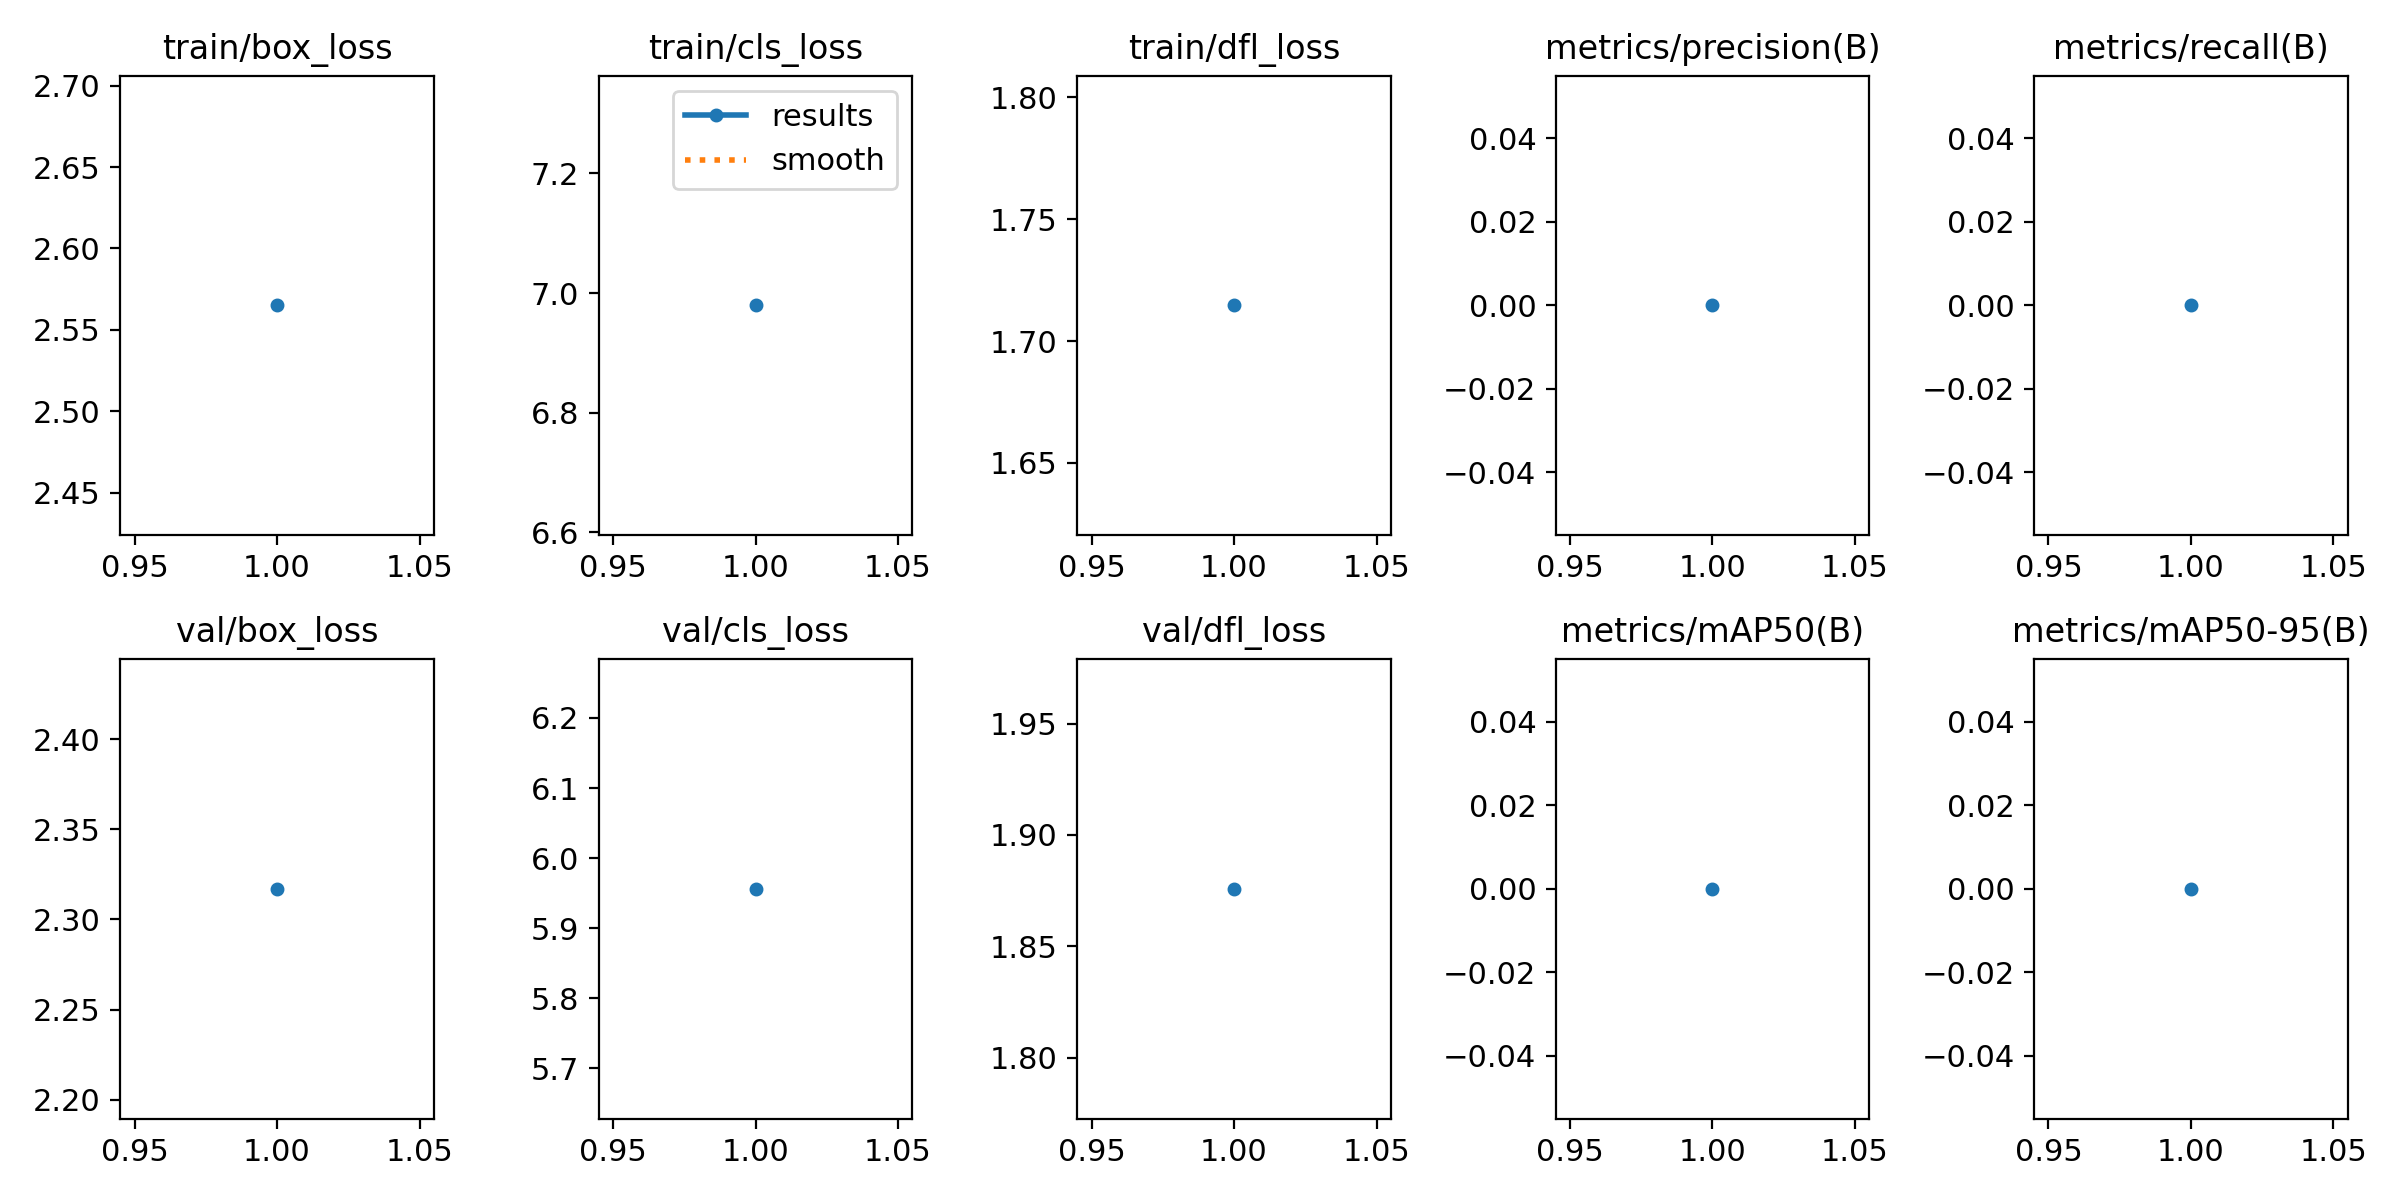

Data behind this chart, as committed beside it:
epoch, time, train/box_loss, train/cls_loss, train/dfl_loss, metrics/precision(B), metrics/recall(B), metrics/mAP50(B), metrics/mAP50-95(B), val/box_loss, val/cls_loss, val/dfl_loss, lr/pg0, lr/pg1, lr/pg2
1, 25.7, 2.565, 6.98, 1.715, 0, 0, 0, 0, 2.317, 5.956, 1.876, 0.07064, 0.003262, 0.003262
